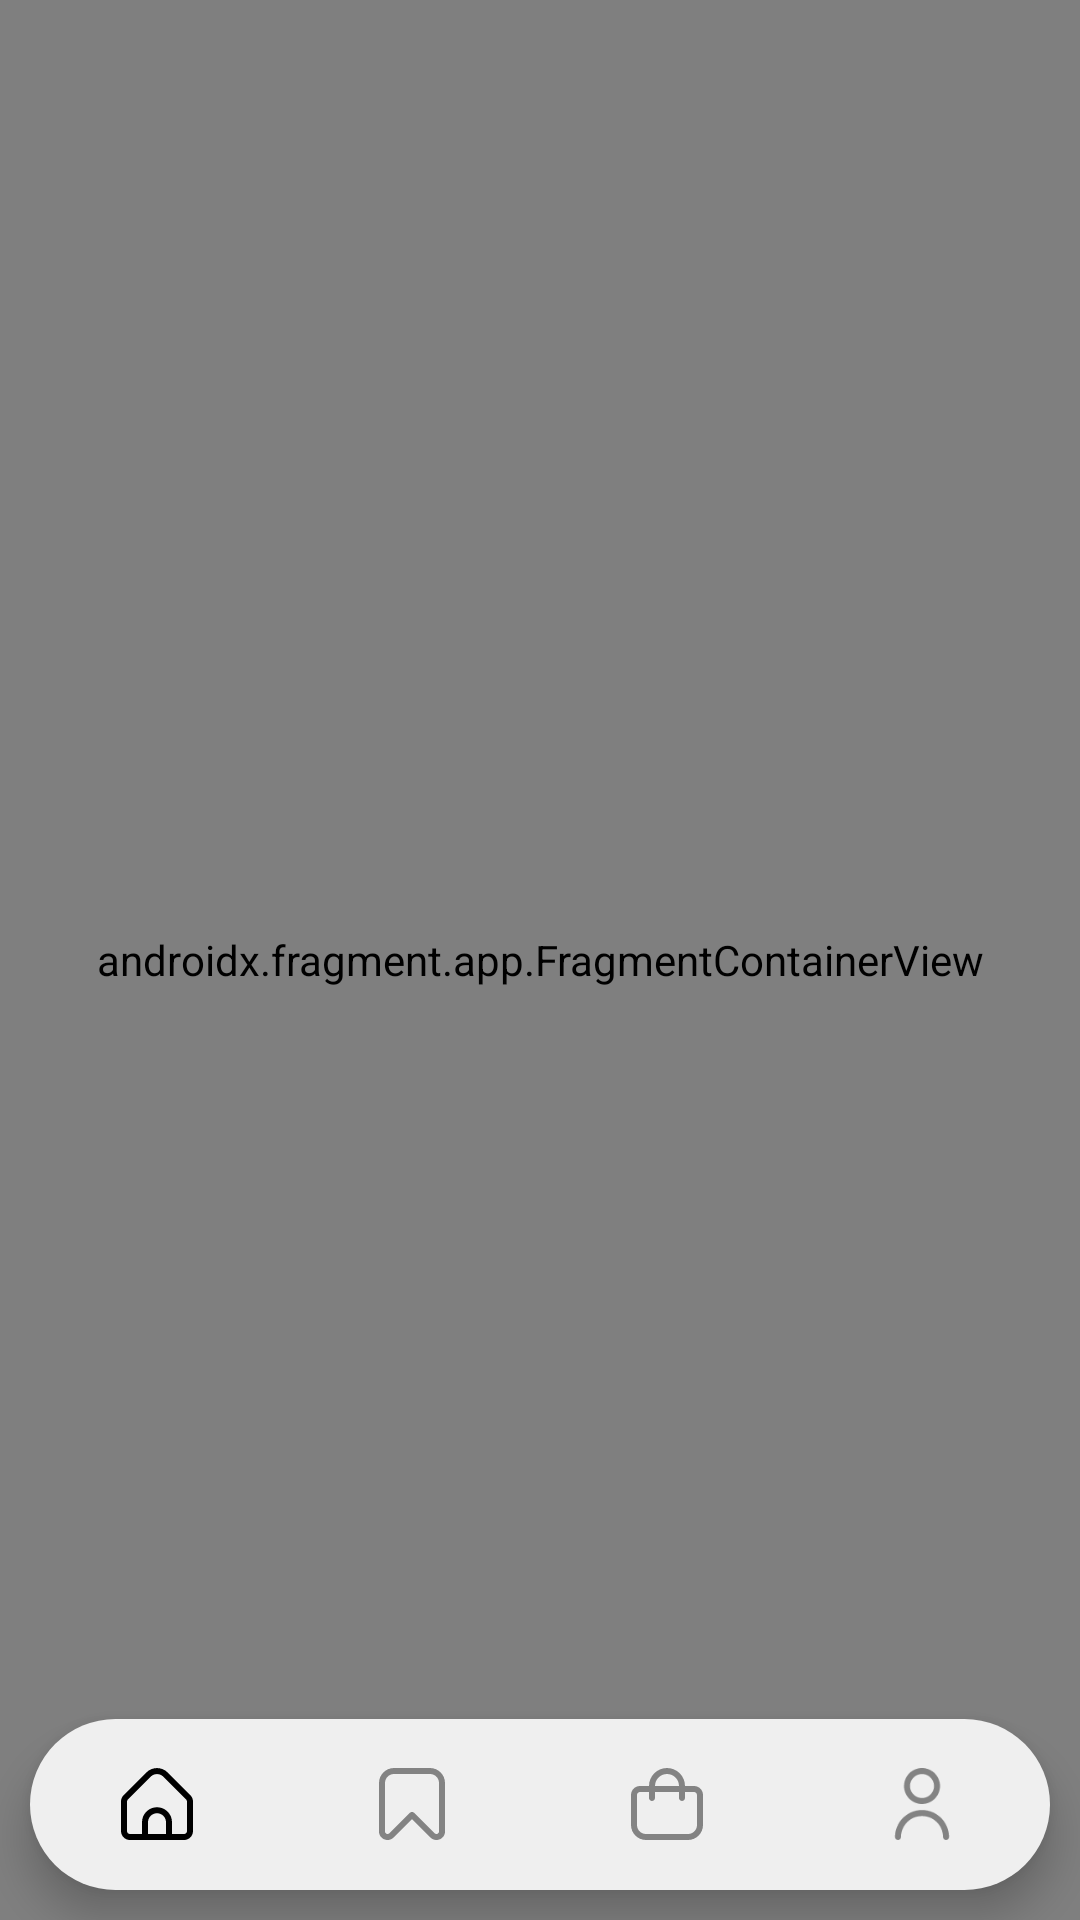

Write the Android layout XML for this screen, with the resource values it uses.
<!-- AndroidManifest.xml: application theme Theme.NikeApp -->
<!-- res/layout/activity_main.xml -->
<?xml version="1.0" encoding="utf-8"?>
<androidx.constraintlayout.widget.ConstraintLayout xmlns:android="http://schemas.android.com/apk/res/android"
    xmlns:app="http://schemas.android.com/apk/res-auto"
    xmlns:tools="http://schemas.android.com/tools"
    android:layout_width="match_parent"
    android:layout_height="match_parent"
    android:background="@color/white"
    tools:context=".presentation.view.activity.MainActivity">

    <androidx.fragment.app.FragmentContainerView
        android:id="@+id/fragmentContainerView"
        android:name="androidx.navigation.fragment.NavHostFragment"
        android:layout_width="match_parent"
        android:layout_height="match_parent"
        app:defaultNavHost="true"
        app:layout_constraintBottom_toBottomOf="parent"
        app:layout_constraintEnd_toEndOf="parent"
        app:layout_constraintStart_toStartOf="parent"
        app:layout_constraintTop_toTopOf="parent"
        app:navGraph="@navigation/home_nav_graph" />

    <androidx.coordinatorlayout.widget.CoordinatorLayout
        android:id="@+id/coordinatorLayout"
        android:layout_width="match_parent"
        android:layout_height="match_parent"
        app:layout_constraintBottom_toBottomOf="parent"
        app:layout_constraintEnd_toEndOf="parent"
        app:layout_constraintStart_toStartOf="parent">

        <com.google.android.material.bottomnavigation.BottomNavigationView
            android:id="@+id/bottomNavBar"
            android:layout_width="match_parent"
            android:layout_height="57dp"
            android:layout_gravity="bottom"
            android:layout_marginStart="10dp"
            android:layout_marginEnd="10dp"
            android:layout_marginBottom="10dp"
            android:background="@drawable/nav_background"
            android:elevation="10dp"
            android:visibility="visible"
            app:itemIconTint="@drawable/nav_item_selected"
            app:itemTextColor="@color/black"
            app:labelVisibilityMode="unlabeled"
            app:menu="@menu/navigation_menu" />
    </androidx.coordinatorlayout.widget.CoordinatorLayout>

</androidx.constraintlayout.widget.ConstraintLayout>
<!-- resources referenced by this layout -->
<resources>
  <color name="black">#000000</color>
  <color name="white">#FFFFFF</color>
  <!-- drawable nav_background (drawable) -->
  <?xml version="1.0" encoding="utf-8"?>
  <shape xmlns:android="http://schemas.android.com/apk/res/android"
      android:shape="rectangle">
  
      <solid android:color="@color/gray_background" />
      <corners android:radius="100dp" />
  
  
  </shape>
  <style name="Theme.NikeApp" parent="Theme.MaterialComponents.DayNight.DarkActionBar">
          
          <item name="colorPrimary">@color/app_background</item>
          <item name="colorPrimaryVariant">@color/purple_700</item>
          <item name="colorOnPrimary">@color/white</item>
          
          <item name="colorSecondary">@color/teal_200</item>
          <item name="colorSecondaryVariant">@color/teal_700</item>
          <item name="colorOnSecondary">@color/black</item>
          
          <item name="android:statusBarColor">@color/top_title_background</item>
          
          <item name="windowNoTitle">true</item>
          <item name="windowActionBar">false</item>
      </style>
  <color name="gray_background">#EFEFEF</color>
  <color name="app_background">#FFFFFF</color>
  <color name="purple_700">#FF3700B3</color>
  <color name="teal_200">#FF03DAC5</color>
  <color name="teal_700">#FF018786</color>
  <color name="top_title_background">#000000</color>
</resources>
